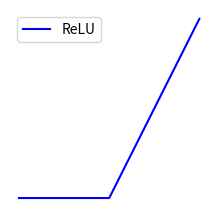
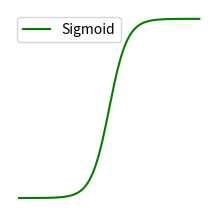
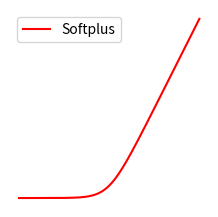

Reproduce these figures in Python, in order.
import numpy as np
import matplotlib.pyplot as plt

# Definindo as funções de ativação
def relu(x):
    return np.maximum(0, x)

def sigmoid(x):
    return 1 / (1 + np.exp(-x))

def softplus(x):
    return np.log(1 + np.exp(x))

# Criando o espaço de valores para x
x = np.linspace(-10, 10, 400)

# Calculando as funções
y_relu = relu(x)
y_sigmoid = sigmoid(x)
y_softplus = softplus(x)

# Configurando o tamanho da figura para 192x192 pixels
figsize = (2.56, 2.56)  # 192 pixels equivalem a 2.56 inches (com 75 dpi)

# Função para salvar as figuras
def plot_and_save(x, y, filename, label, color):
    fig, ax = plt.subplots(figsize=figsize)
    ax.plot(x, y, label=label, color=color)
    ax.grid(False)
    ax.legend()
    ax.set_xticks([])
    ax.set_yticks([])
    ax.spines['top'].set_visible(False)
    ax.spines['right'].set_visible(False)
    ax.spines['left'].set_visible(False)
    ax.spines['bottom'].set_visible(False)
    plt.savefig(filename, dpi=75, bbox_inches='tight', pad_inches=0)
    plt.close()

# Plotando e salvando cada função de ativação
plot_and_save(x, y_relu, 'relu.png', 'ReLU', 'blue')
plot_and_save(x, y_sigmoid, 'sigmoid.png', 'Sigmoid', 'green')
plot_and_save(x, y_softplus, 'softplus.png', 'Softplus', 'red')
